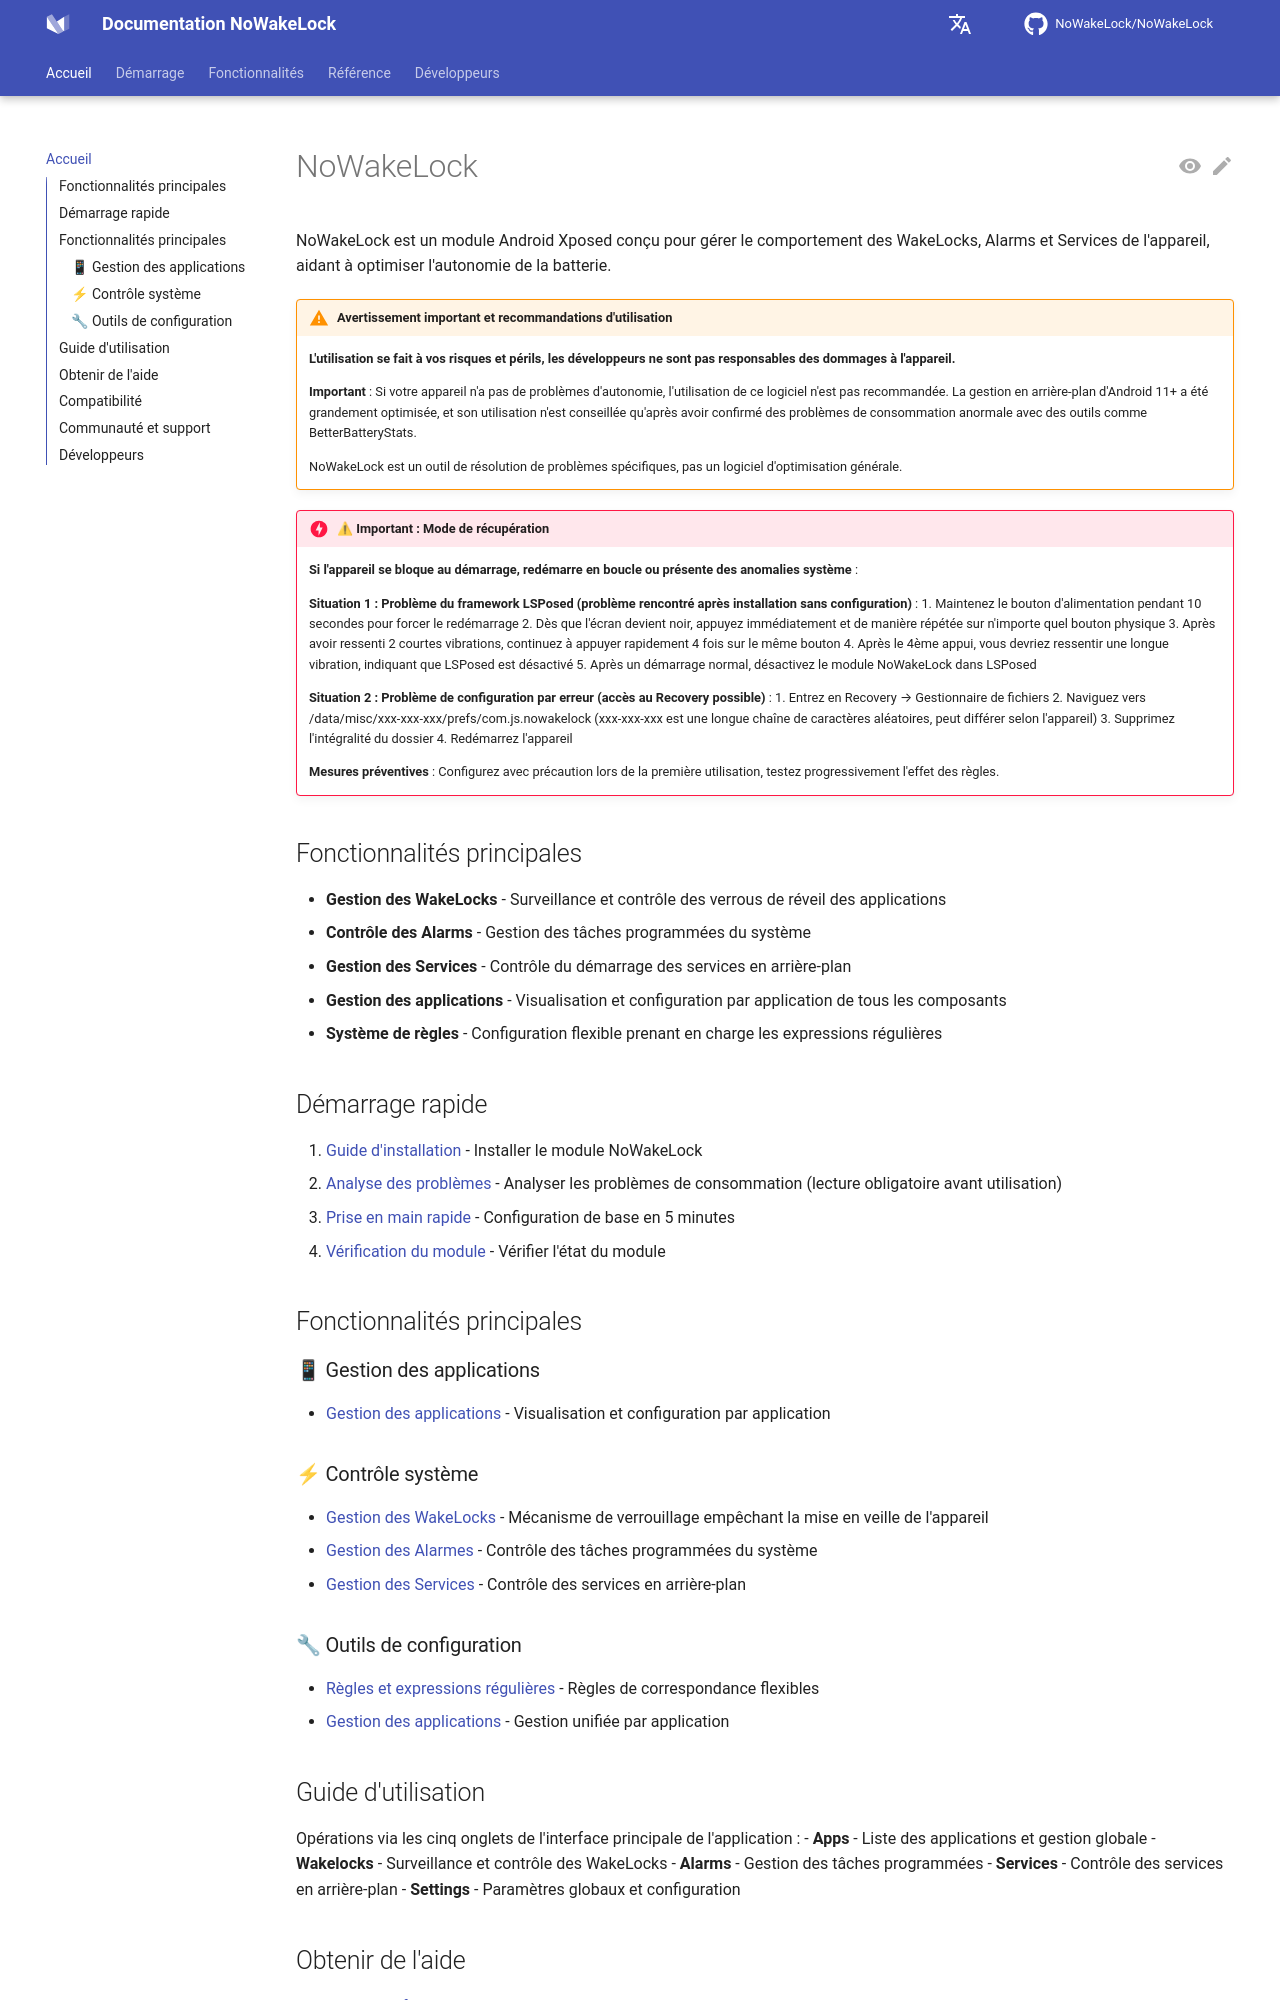

repository: q1016134519/NoWakeLock · page: fr/index.html · generator: mkdocs

# NoWakeLock

NoWakeLock est un module Android Xposed conçu pour gérer le comportement des WakeLocks, Alarms et Services de l'appareil, aidant à optimiser l'autonomie de la batterie.

!!! warning "Avertissement important et recommandations d'utilisation"
    **L'utilisation se fait à vos risques et périls, les développeurs ne sont pas responsables des dommages à l'appareil.**
    
    **Important** : Si votre appareil n'a pas de problèmes d'autonomie, l'utilisation de ce logiciel n'est pas recommandée. La gestion en arrière-plan d'Android 11+ a été grandement optimisée, et son utilisation n'est conseillée qu'après avoir confirmé des problèmes de consommation anormale avec des outils comme BetterBatteryStats.
    
    NoWakeLock est un outil de résolution de problèmes spécifiques, pas un logiciel d'optimisation générale.

!!! danger "⚠ Important : Mode de récupération"
    **Si l'appareil se bloque au démarrage, redémarre en boucle ou présente des anomalies système** :
    
    **Situation 1 : Problème du framework LSPosed (problème rencontré après installation sans configuration)** :
    1. Maintenez le bouton d'alimentation pendant 10 secondes pour forcer le redémarrage
    2. Dès que l'écran devient noir, appuyez immédiatement et de manière répétée sur n'importe quel bouton physique
    3. Après avoir ressenti 2 courtes vibrations, continuez à appuyer rapidement 4 fois sur le même bouton
    4. Après le 4ème appui, vous devriez ressentir une longue vibration, indiquant que LSPosed est désactivé
    5. Après un démarrage normal, désactivez le module NoWakeLock dans LSPosed
    
    **Situation 2 : Problème de configuration par erreur (accès au Recovery possible)** :
    1. Entrez en Recovery → Gestionnaire de fichiers
    2. Naviguez vers /data/misc/xxx-xxx-xxx/prefs/com.js.nowakelock
       (xxx-xxx-xxx est une longue chaîne de caractères aléatoires, peut différer selon l'appareil)
    3. Supprimez l'intégralité du dossier
    4. Redémarrez l'appareil
    
    **Mesures préventives** : Configurez avec précaution lors de la première utilisation, testez progressivement l'effet des règles.

## Fonctionnalités principales

- **Gestion des WakeLocks** - Surveillance et contrôle des verrous de réveil des applications
- **Contrôle des Alarms** - Gestion des tâches programmées du système
- **Gestion des Services** - Contrôle du démarrage des services en arrière-plan
- **Gestion des applications** - Visualisation et configuration par application de tous les composants
- **Système de règles** - Configuration flexible prenant en charge les expressions régulières

## Démarrage rapide

1. [Guide d'installation](getting-started/installation.md) - Installer le module NoWakeLock
2. [Analyse des problèmes](getting-started/problem-analysis.md) - Analyser les problèmes de consommation (lecture obligatoire avant utilisation)
3. [Prise en main rapide](getting-started/quick-start.md) - Configuration de base en 5 minutes
4. [Vérification du module](getting-started/module-check.md) - Vérifier l'état du module

## Fonctionnalités principales

### 📱 Gestion des applications
- [Gestion des applications](features/app-management.md) - Visualisation et configuration par application

### ⚡ Contrôle système
- [Gestion des WakeLocks](features/wakelocks.md) - Mécanisme de verrouillage empêchant la mise en veille de l'appareil
- [Gestion des Alarmes](features/alarms.md) - Contrôle des tâches programmées du système
- [Gestion des Services](features/services.md) - Contrôle des services en arrière-plan
